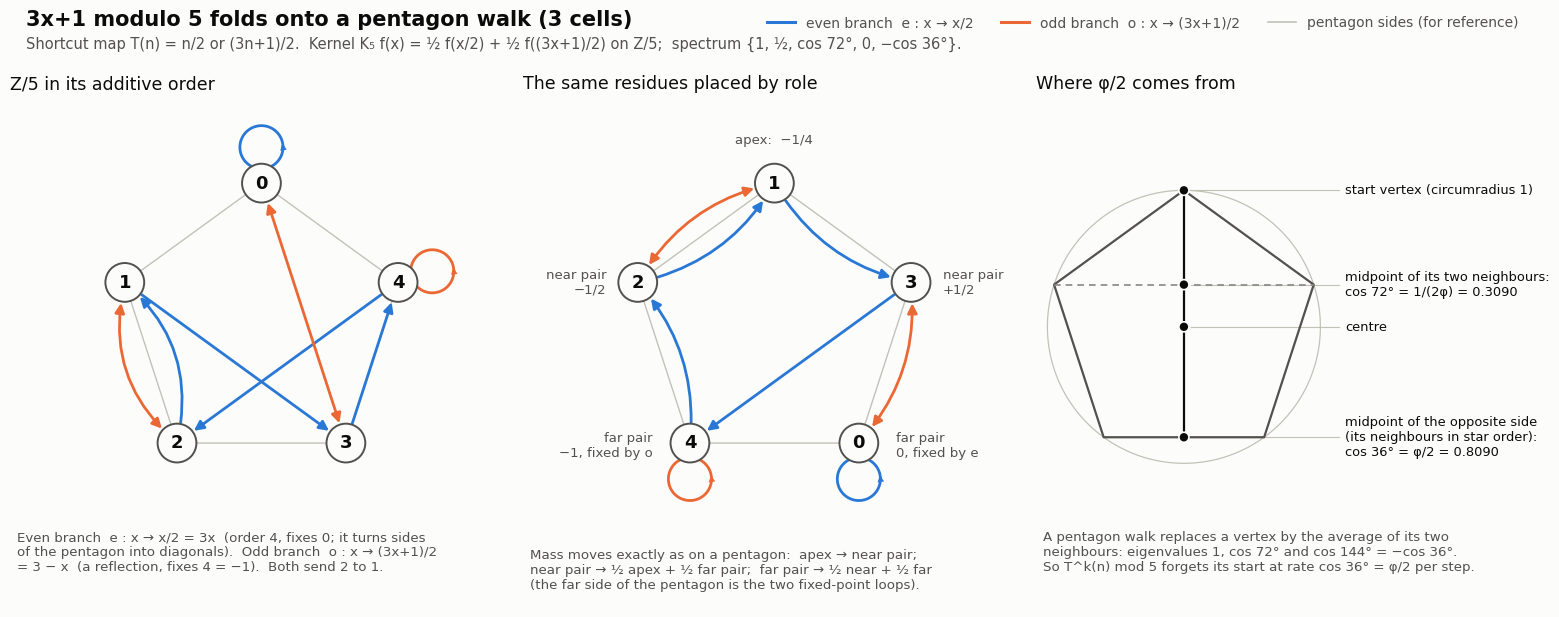

Write the Python code that produced this figure. (Note: this script raises an exception after producing the figure.)
"""Figure for Q3.1: the Terras kernel mod 5 as a folded pentagon walk.   Writes fig_pentagon.png.

Panel 1: Z/5 on the additive pentagon with the two branches  e: x -> x/2 = 3x  and  o: x -> (3x+1)/2 = 3 - x.
Panel 2: the same five residues placed by their role (apex -1/4; near pair +-1/2; far pair 0, -1): the branch
         graph is a pentagon except that the far side is replaced by the two fixed-point loops.
Panel 3: the regular pentagon: cos 72 = 1/(2 phi) and cos 36 = phi/2 as the two 'average of the neighbours' ratios.

Colour carries the branch (two hues, validated with the dataviz skill's validate_palette.js: all checks pass);
the residues' roles are given by direct labels, never by colour alone.  Static PNG: no hover layer.

Run:  python -X utf8 fig_pentagon.py
"""
from __future__ import annotations

from pathlib import Path

import matplotlib

matplotlib.use("Agg")
import matplotlib.pyplot as plt  # noqa: E402
import numpy as np  # noqa: E402
from matplotlib.patches import Circle, FancyArrowPatch  # noqa: E402

SURFACE = "#fcfcfb"
INK = "#0b0b0b"
INK2 = "#52514e"
MUTED = "#898781"
HAIR = "#c3c2b7"
C_E = "#2a78d6"   # even branch  (categorical slot 1)
C_O = "#eb6834"   # odd branch   (categorical slot 2)

plt.rcParams.update({"font.family": "DejaVu Sans", "font.size": 10.5, "text.color": INK, "axes.edgecolor": HAIR})


def ring(order: list[int], radius: float = 1.0) -> dict[int, np.ndarray]:
    """positions of the residues in the given cyclic order, first one at the top, going counter-clockwise."""
    return {r: radius * np.array([np.cos(np.pi / 2 + 2 * np.pi * i / 5), np.sin(np.pi / 2 + 2 * np.pi * i / 5)]) for i, r in enumerate(order)}


def node(ax, xy, label, sub=None, off=(0.0, 0.0), ha="center"):
    ax.add_patch(Circle(xy, 0.135, facecolor=SURFACE, edgecolor=INK2, linewidth=1.4, zorder=5))
    ax.text(xy[0], xy[1], str(label), ha="center", va="center", fontsize=13, fontweight="bold", zorder=6)
    if sub:
        ax.text(xy[0] + off[0], xy[1] + off[1], sub, ha=ha, va="center", fontsize=9.5, color=INK2, zorder=6)


def arrow(ax, a, b, color, rad=0.0, both=False, lw=2.0, shrink=15):
    style = "<|-|>" if both else "-|>"
    ax.add_patch(FancyArrowPatch(a, b, arrowstyle=style, mutation_scale=14, linewidth=lw, color=color,
                                 connectionstyle=f"arc3,rad={rad}", shrinkA=shrink, shrinkB=shrink, zorder=4))


def loop(ax, xy, color, direction=None):
    d = xy / np.linalg.norm(xy) if direction is None else np.array(direction, dtype=float)
    c = xy + 0.25 * d
    t = np.linspace(0, 2 * np.pi, 80)
    ax.plot(c[0] + 0.15 * np.cos(t), c[1] + 0.15 * np.sin(t), color=color, linewidth=2.0, zorder=3)
    tip = c + 0.15 * np.array([np.cos(0.3), np.sin(0.3)])
    tail = c + 0.15 * np.array([np.cos(0.0), np.sin(0.0)])
    ax.add_patch(FancyArrowPatch(tail, tip, arrowstyle="-|>", mutation_scale=12, linewidth=0, color=color, zorder=4))


def polygon(ax, pos, order, **kw):
    pts = np.array([pos[r] for r in order] + [pos[order[0]]])
    ax.plot(pts[:, 0], pts[:, 1], **kw)


def draw_branches(ax, pos, rad_e, rad_o, loop_dir=None):
    loop_dir = loop_dir or {}
    e = {x: 3 * x % 5 for x in range(5)}
    o = {x: (3 - x) % 5 for x in range(5)}
    for x in range(5):
        if e[x] == x:
            loop(ax, pos[x], C_E, loop_dir.get(x))
        else:
            arrow(ax, pos[x], pos[e[x]], C_E, rad=rad_e.get(x, 0.0))
    done = set()
    for x in range(5):
        if o[x] == x:
            loop(ax, pos[x], C_O, loop_dir.get(x))
        elif x not in done:
            arrow(ax, pos[x], pos[o[x]], C_O, rad=rad_o.get(x, 0.0), both=True)
            done |= {x, o[x]}


fig, axes = plt.subplots(1, 3, figsize=(15.6, 6.4), facecolor=SURFACE)
for ax in axes:
    ax.set_facecolor(SURFACE)
    ax.set_aspect("equal")
    ax.set_xlim(-1.75, 1.75)
    ax.set_ylim(-1.95, 1.6)
    ax.axis("off")
CAP_Y = -1.42

# ------------------------------------------------------------------ panel 1: additive pentagon
ax = axes[0]
pos = ring([0, 1, 2, 3, 4])
polygon(ax, pos, [0, 1, 2, 3, 4], color=HAIR, linewidth=1.0, zorder=1)
draw_branches(ax, pos, rad_e={2: 0.3}, rad_o={1: 0.3})
for r in range(5):
    node(ax, pos[r], r)
ax.set_title("Z/5 in its additive order", fontsize=12.5, color=INK, pad=6, loc="left")
ax.text(-1.7, CAP_Y, "Even branch  e : x → x/2 = 3x  (order 4, fixes 0; it turns sides\n"
                     "of the pentagon into diagonals).  Odd branch  o : x → (3x+1)/2\n"
                     "= 3 − x  (a reflection, fixes 4 = −1).  Both send 2 to 1.", color=INK2, fontsize=9.6, va="top")

# ------------------------------------------------------------------ panel 2: residues by role
ax = axes[1]
order2 = [1, 2, 4, 0, 3]
pos2 = ring(order2)
polygon(ax, pos2, order2, color=HAIR, linewidth=1.0, zorder=1)
draw_branches(ax, pos2, rad_e={1: 0.22, 4: 0.22, 2: 0.22}, rad_o={0: 0.22, 1: 0.22}, loop_dir={0: (0, -1), 4: (0, -1)})
subs = {1: ("apex:  −1/4", (0.0, 0.3), "center"), 2: ("near pair\n−1/2", (-0.22, 0.0), "right"), 3: ("near pair\n+1/2", (0.22, 0.0), "left"),
        0: ("far pair\n0, fixed by e", (0.26, -0.02), "left"), 4: ("far pair\n−1, fixed by o", (-0.26, -0.02), "right")}
for r in range(5):
    node(ax, pos2[r], r, subs[r][0], off=subs[r][1], ha=subs[r][2])
ax.set_title("The same residues placed by role", fontsize=12.5, color=INK, pad=6, loc="left")
ax.text(-1.7, CAP_Y - 0.12, "Mass moves exactly as on a pentagon:  apex → near pair;\n"
                            "near pair → ½ apex + ½ far pair;  far pair → ½ near + ½ far\n"
                            "(the far side of the pentagon is the two fixed-point loops).", color=INK2, fontsize=9.6, va="top")

# ------------------------------------------------------------------ panel 3: geometry
ax = axes[2]
CEN = np.array([-0.72, 0.0])
RAD = 0.95
V = [CEN + RAD * np.array([np.cos(np.pi / 2 + 2 * np.pi * i / 5), np.sin(np.pi / 2 + 2 * np.pi * i / 5)]) for i in range(5)]
t = np.linspace(0, 2 * np.pi, 200)
ax.plot(CEN[0] + RAD * np.cos(t), CEN[1] + RAD * np.sin(t), color=HAIR, linewidth=0.9, zorder=1)
pts = np.array(V + [V[0]])
ax.plot(pts[:, 0], pts[:, 1], color=INK2, linewidth=1.6, zorder=2)
m1 = (V[1] + V[4]) / 2          # midpoint of the two neighbours of the start vertex: cos 72 from the centre
m2 = (V[2] + V[3]) / 2          # midpoint of the opposite side (the neighbours in star order): cos 36 from the centre
ax.plot([V[1][0], V[4][0]], [V[1][1], V[4][1]], color=MUTED, linewidth=1.2, linestyle=(0, (4, 3)), zorder=2)
ax.plot([m2[0], V[0][0]], [m2[1], V[0][1]], color=INK, linewidth=1.6, zorder=3)
for q in (V[0], m1, m2, CEN):
    ax.add_patch(Circle(q, 0.035, facecolor=INK, edgecolor=SURFACE, linewidth=1.2, zorder=6))
TX = 0.4
notes = ((V[0], "start vertex (circumradius 1)"),
         (m1, "midpoint of its two neighbours:\ncos 72° = 1/(2φ) = 0.3090"),
         (CEN, "centre"),
         (m2, "midpoint of the opposite side\n(its neighbours in star order):\ncos 36° = φ/2 = 0.8090"))
for q, txt in notes:
    ax.plot([q[0] + 0.05, TX - 0.04], [q[1], q[1]], color=HAIR, linewidth=0.8, zorder=1)
    ax.text(TX, q[1], txt, fontsize=9.4, color=INK, va="center", ha="left")
ax.set_title("Where φ/2 comes from", fontsize=12.5, color=INK, pad=6, loc="left")
ax.text(-1.7, CAP_Y, "A pentagon walk replaces a vertex by the average of its two\n"
                     "neighbours: eigenvalues 1, cos 72° and cos 144° = −cos 36°.\n"
                     "So T^k(n) mod 5 forgets its start at rate cos 36° = φ/2 per step.", color=INK2, fontsize=9.6, va="top")

# legend (two series: always present) and title
handles = [plt.Line2D([0], [0], color=C_E, linewidth=2.2, label="even branch  e : x → x/2"),
           plt.Line2D([0], [0], color=C_O, linewidth=2.2, label="odd branch  o : x → (3x+1)/2"),
           plt.Line2D([0], [0], color=HAIR, linewidth=1.2, label="pentagon sides (for reference)")]
fig.legend(handles=handles, loc="upper right", bbox_to_anchor=(0.985, 0.985), frameon=False, fontsize=10, labelcolor=INK2, ncol=3)
fig.suptitle("3x+1 modulo 5 folds onto a pentagon walk (3 cells)", x=0.02, y=0.975, ha="left", fontsize=15, fontweight="bold", color=INK)
fig.text(0.02, 0.915, "Shortcut map T(n) = n/2 or (3n+1)/2.  Kernel K₅ f(x) = ½ f(x/2) + ½ f((3x+1)/2) on Z/5;  spectrum {1, ½, cos 72°, 0, −cos 36°}.",
         ha="left", fontsize=10.5, color=INK2)
fig.subplots_adjust(left=0.01, right=0.99, top=0.86, bottom=0.02, wspace=0.02)
out = Path(__file__).with_suffix(".png")
fig.savefig(out, dpi=150, facecolor=SURFACE)
print("wrote", out)
